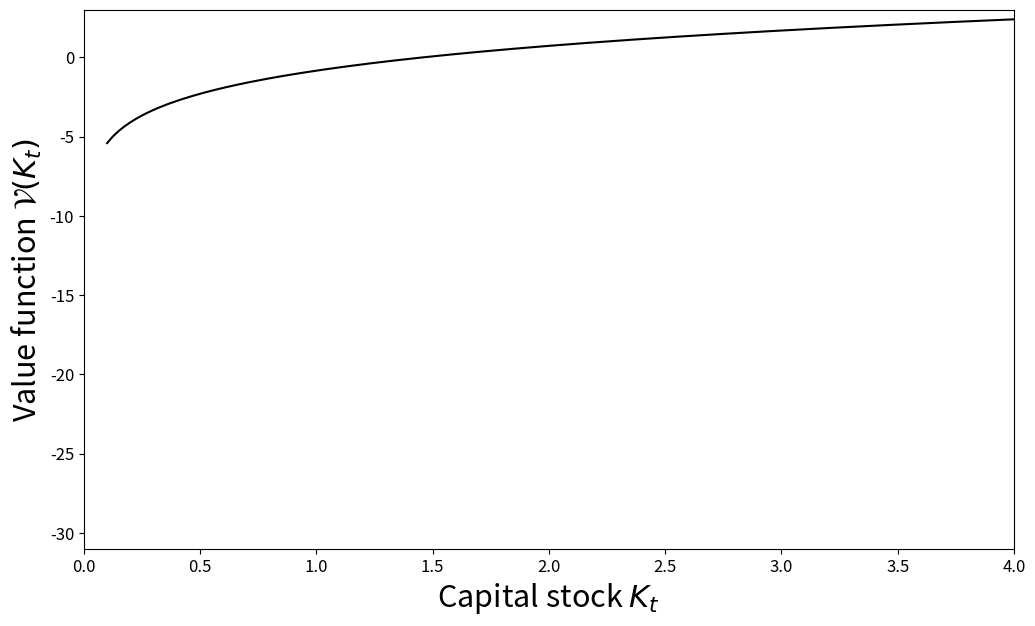
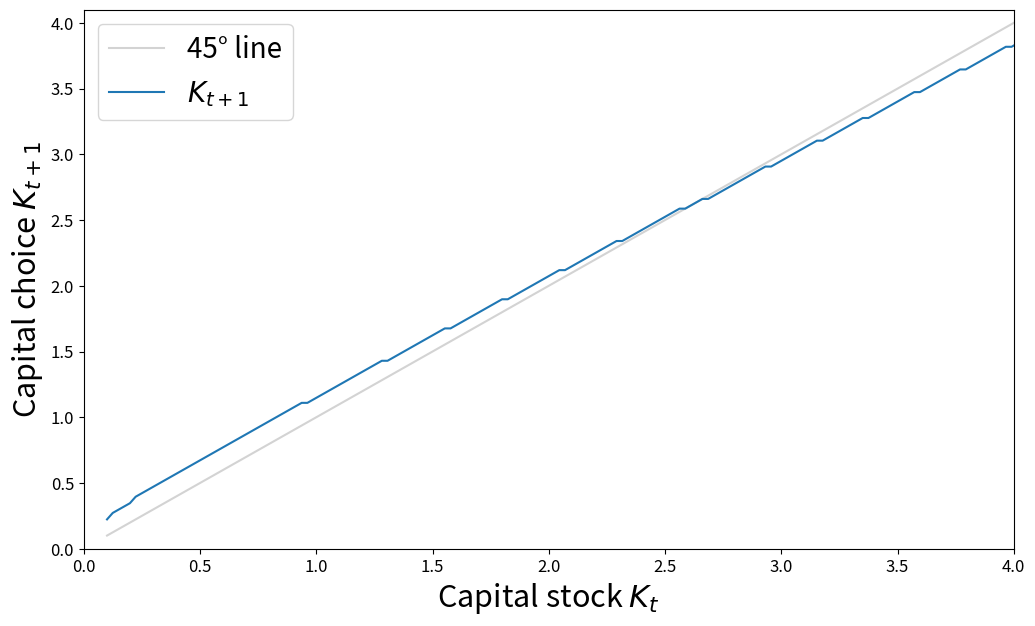
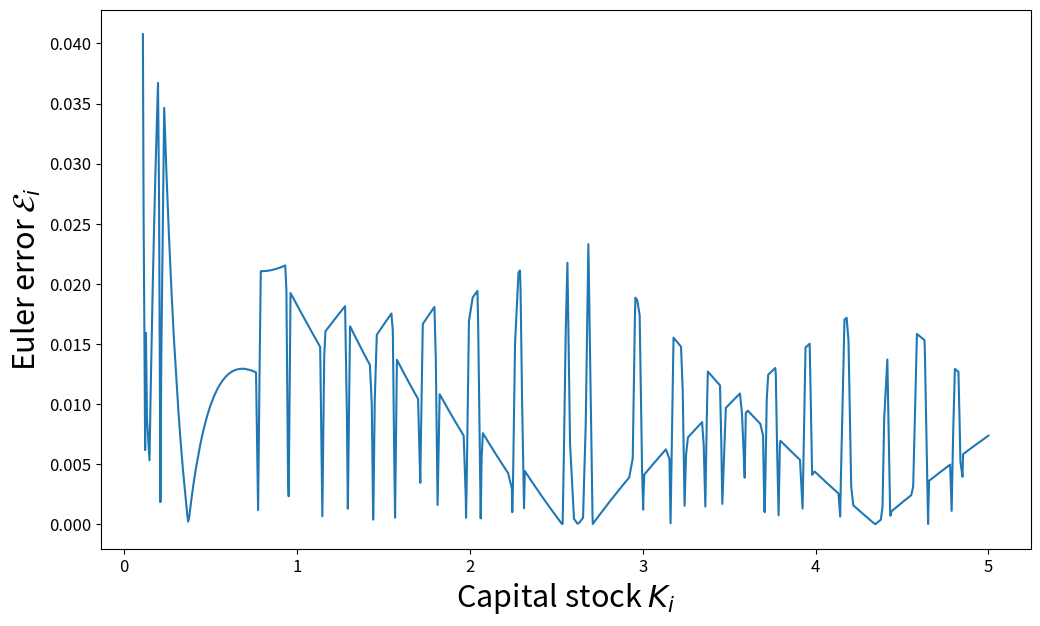

Write Python code to recreate these figures, in order.
# Import the necessary libraries
import numpy as np
import matplotlib.pyplot as plt
import time as tm

# Enable to get TeX fonts in plots
#plt.rc('text', usetex=True)
#plt.rc('font', family='serif')

# Economic parameters
betta = 0.95
alpha = 0.3
delta = 0.1
gamma = 2.0
# Grid parameters
k_min = 0.1
k_max = 5.0
nk = 200
# Technical parameters
maxiter = 10000
epsi = 1e-5

# Initialization
kgrid = np.linspace(k_min,k_max,nk)
v_guess = np.zeros(nk)
v_new = np.zeros(nk)
kprime = np.zeros(nk)
kp_ind = np.zeros(nk,dtype=int)

# Initialize temporary array for the value function
val = np.zeros(nk)

# Start the clock
start = tm.time()

# Outer loop (convergence)
for iter1 in range(maxiter):
  # Inner loop (capital grid)
  for ik in range(nk):
  
    # Loop over (discretized) capital choice
    for ikk in range(nk):
      # Compute consumption for each k' given k
      con = kgrid[ik]**alpha+(1.0-delta)*kgrid[ik]-kgrid[ikk]
      # Compute the RHS of the Bellman equation for each k’;
      # if implied con is not positive, assign large negative value
      if (con <= 0.0):
        val[ikk] = -1000000.0
      else:
        val[ikk] = (con**(1.0-gamma)-1.0)/(1.0-gamma) \
        		+ betta*v_guess[ikk]
      
    # Choose the k’ that maximizes this expression; store the
    # function value, the grid index, and the corresponding grid value
    v_new[ik] = np.amax(val)
    kp_ind[ik] = np.argmax(val)
    kprime[ik] = kgrid[kp_ind[ik]]
      
  # Compute the distance between your old guess
  # and the obtained function values
  metric = np.amax(np.abs(v_new-v_guess))
    
  # Print metric to see if the algorithm converges
  print(iter1,metric)
    
  # Check for convergence
  if metric < epsi:
    break
      
  # Set the new guess for V
  v_guess[:] = v_new
  
# Stop the clock and print elapsed time
end = tm.time()
print('Elapsed time', end-start, 'seconds')

## Plots

# Plot the resulting policy function for next period's capital
fig, ax = plt.subplots(figsize=(12,7))
ax.plot(kgrid, v_new, color='black')
ax.set_ylabel("Value function $\mathcal{V}(K_t)$", fontsize=22)
ax.set_xlabel("Capital stock $K_t$", fontsize=22)
ax.tick_params(axis="x", labelsize=12)
ax.tick_params(axis="y", labelsize=12)
plt.xlim(0,4)
plt.ylim(-31,3)
plt.show()
#fig.savefig("v_conv.pdf", bbox_inches='tight')

# Plot the resulting policy function for next period's capital
fig, ax = plt.subplots(figsize=(12,7))
ax.plot(kgrid[:], kgrid[:], label="45° line",color='lightgrey')
ax.plot(kgrid[:], kprime[:],label="$K_{t+1}$")
ax.set_ylabel("Capital choice $K_{t+1}$", fontsize=22)
ax.set_xlabel("Capital stock $K_t$", fontsize=22)
ax.tick_params(axis="x", labelsize=12)
ax.tick_params(axis="y", labelsize=12)
plt.xlim(0,4)
plt.ylim(0,4.1)
ax.legend(loc='best',fontsize=20)
plt.show()
#fig.savefig("kp_pol.pdf", bbox_inches='tight')


## Compute Euler equation errors

# Create many points
neval = 1000
# Set RNG seed for replicability
np.random.seed(30042024)
# Draw uniformly distributed random numbers in [0,1] and
# transform them such that they are sorted and in [kmin,kmax]
eval_pts = np.sort(k_min+np.random.rand(neval)*(k_max-k_min))
# Compute the capital choices implied by the approximated policy
kp_int = np.interp(eval_pts,kgrid,kprime)
# Compute the respective next period’s capital choices
kpp_int = np.interp(kp_int,kgrid,kprime)
# Compute today’s and next period’s consumption
c_pol = eval_pts**alpha + (1.0-delta)*eval_pts - kp_int
cp_pol = kp_int**alpha + (1.0-delta)*kp_int - kpp_int

# Initialize the array to store the Euler eq errors
EErrors = np.zeros(neval)
# Compute consumption implied by the Euler equation
# and the Euler error for every evaluation point
for ie in range(neval):
  c_imp = (betta*((alpha*kp_int[ie]**(alpha-1.0)+1.0-delta) \
  		*cp_pol[ie]**(-gamma)))**(-1.0/gamma)
  EErrors[ie] = np.abs(c_pol[ie]/c_imp - 1.0)
  
# Maximum Euler error
max_error = np.amax(EErrors)
# Average Euler error
avg_error = np.mean(EErrors)

print('Max error: ', max_error)
print('Avg error: ', avg_error)

# Plot Euler errors
fig, ax = plt.subplots(figsize=(12,7))
ax.plot(eval_pts, EErrors)
ax.set_ylabel("Euler error $\mathcal{E}_i$", fontsize=22)
ax.set_xlabel("Capital stock $K_i$", fontsize=22)
ax.tick_params(axis="x", labelsize=12)
ax.tick_params(axis="y", labelsize=12)
plt.show()


